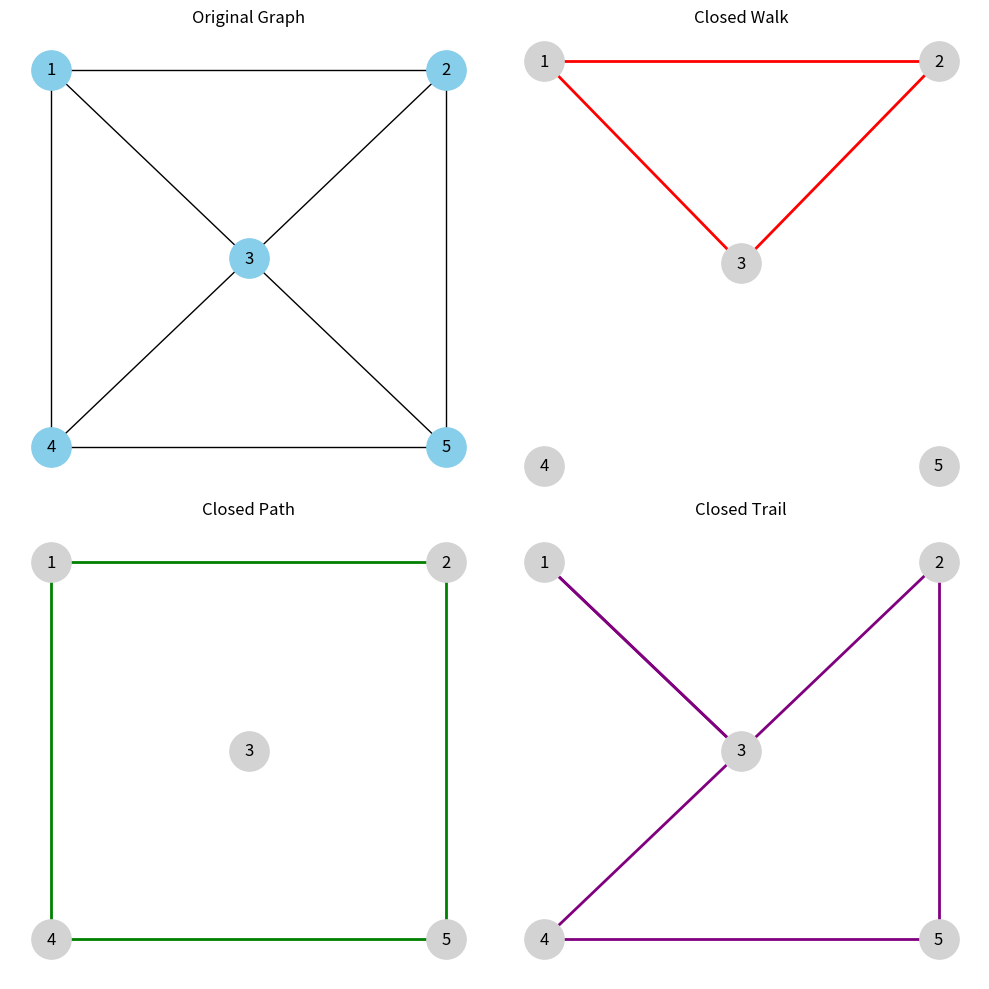

Reproduce this figure in Python.
import networkx as nx
import matplotlib.pyplot as plt

G = nx.Graph()

edges = [
    (1, 2), (2, 5), (5, 4), (4, 1),
    (1, 3), (2, 3), (4, 3), (5, 3)
]

G.add_edges_from(edges)

pos = {
    1: (-1, 1),
    2: (1, 1),
    4: (-1, -1),
    5: (1, -1),
    3: (0, 0)
}

closed_walk = [(1, 2), (2, 3), (3, 1)]
closed_path = [(1, 2), (2, 5), (5, 4), (4, 1)]
closed_trail = [(1, 3), (3, 2), (2, 5), (5, 4), (4, 3), (3, 1)]

fig, ax = plt.subplots(2, 2, figsize=(10, 10))

# Original Graph
nx.draw(G, pos, with_labels=True, node_color="skyblue", node_size=800, ax=ax[0, 0])
ax[0, 0].set_title("Original Graph")

# Closed Walk (ONLY edges used)
nx.draw_networkx_nodes(G, pos, node_color="lightgray", node_size=800, ax=ax[0, 1])
nx.draw_networkx_labels(G, pos, ax=ax[0, 1])
nx.draw_networkx_edges(G, pos, edgelist=closed_walk, edge_color="red", width=2, ax=ax[0, 1])
ax[0, 1].set_title("Closed Walk")

# Closed Path (ONLY edges used)
nx.draw_networkx_nodes(G, pos, node_color="lightgray", node_size=800, ax=ax[1, 0])
nx.draw_networkx_labels(G, pos, ax=ax[1, 0])
nx.draw_networkx_edges(G, pos, edgelist=closed_path, edge_color="green", width=2, ax=ax[1, 0])
ax[1, 0].set_title("Closed Path")

# Closed Trail (ONLY edges used)
nx.draw_networkx_nodes(G, pos, node_color="lightgray", node_size=800, ax=ax[1, 1])
nx.draw_networkx_labels(G, pos, ax=ax[1, 1])
nx.draw_networkx_edges(G, pos, edgelist=closed_trail, edge_color="purple", width=2, ax=ax[1, 1])
ax[1, 1].set_title("Closed Trail")

for i in range(2):
    for j in range(2):
        ax[i, j].axis("off")

plt.tight_layout()
plt.show()
